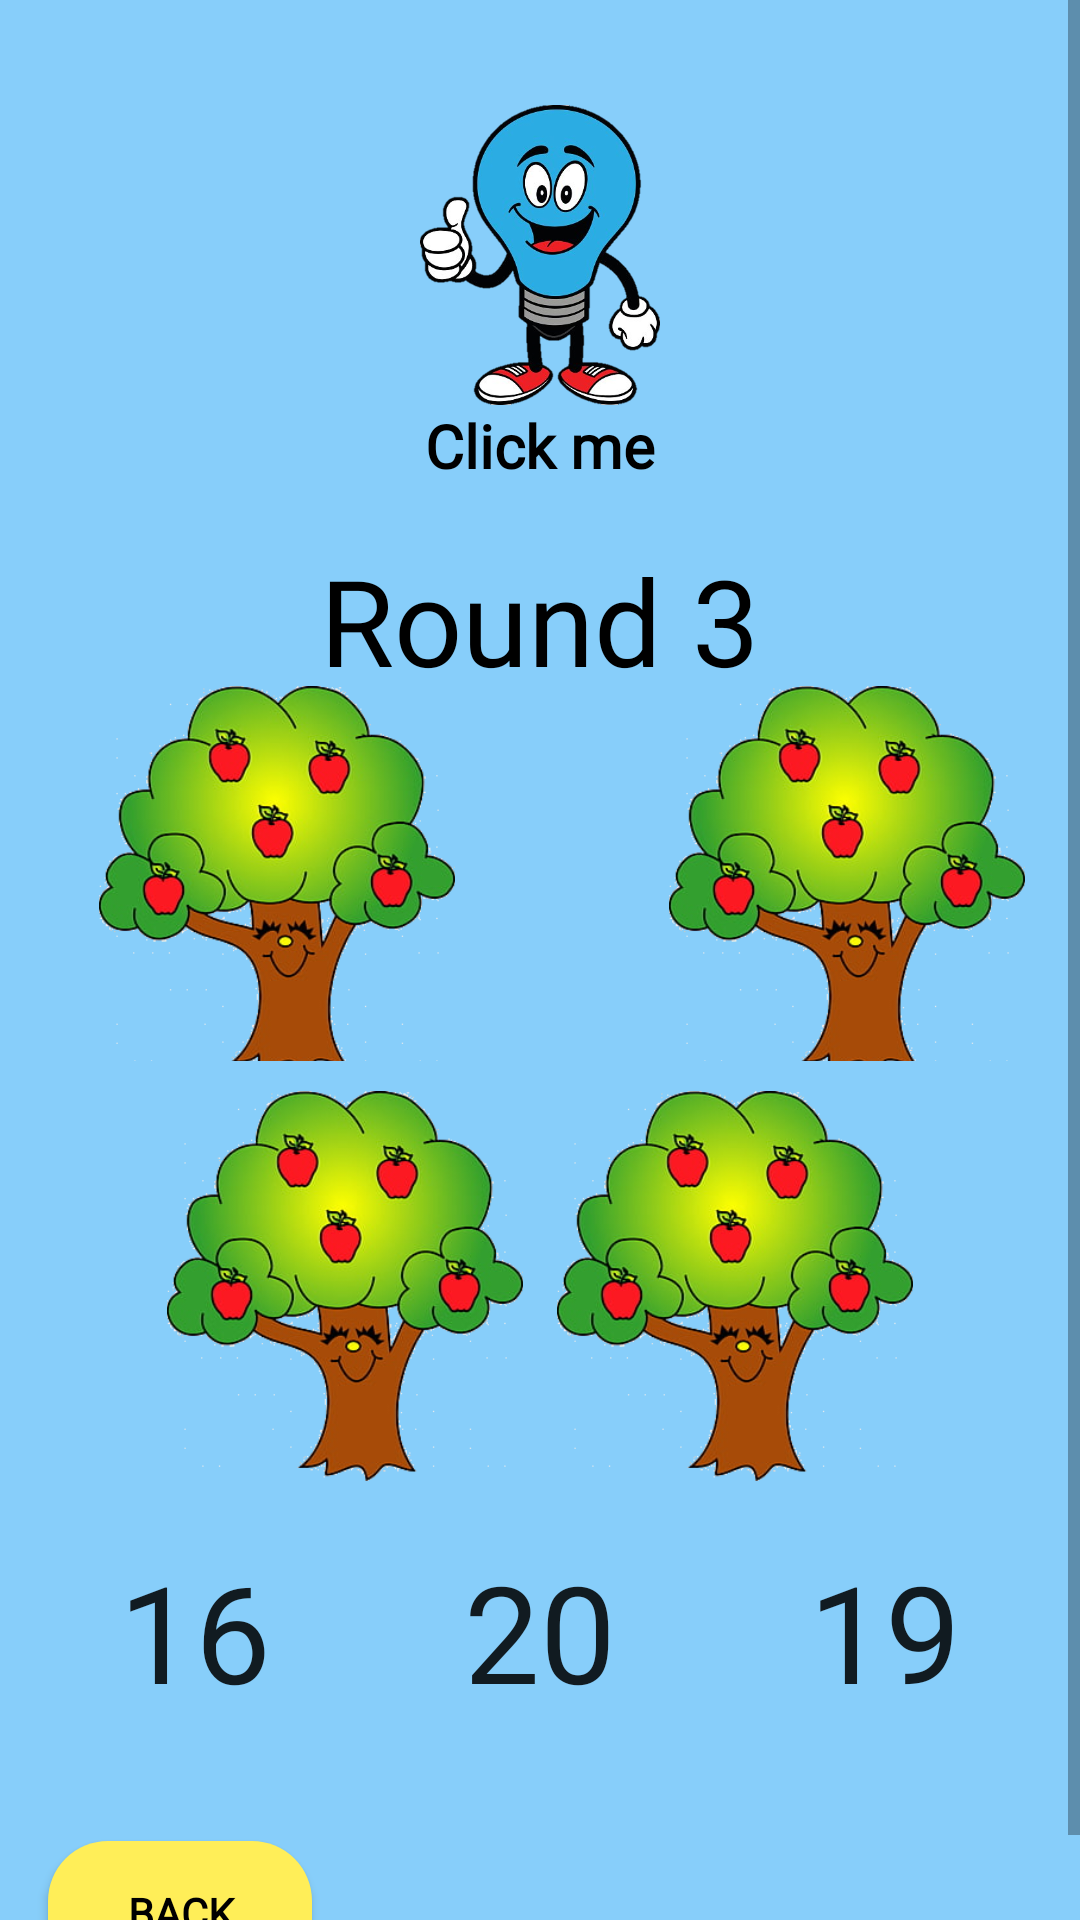

Write the Android layout XML for this screen, with the resource values it uses.
<!-- AndroidManifest.xml: application theme AppTheme -->
<!-- res/layout/activity_l4_round3.xml -->
<?xml version="1.0" encoding="utf-8"?>
<RelativeLayout xmlns:android="http://schemas.android.com/apk/res/android"
    xmlns:app="http://schemas.android.com/apk/res-auto"
    xmlns:tools="http://schemas.android.com/tools"
    android:layout_width="match_parent"
    android:layout_height="match_parent"
    android:background="@color/lightSkyBlue"
    tools:context=".Level4.L4Round3">

    <ScrollView
        android:layout_width="match_parent"
        android:layout_height="match_parent"
        tools:ignore="MissingConstraints"
        tools:layout_editor_absoluteX="105dp"
        tools:layout_editor_absoluteY="-969dp">

    <LinearLayout
        android:layout_width="match_parent"
        android:layout_height="match_parent"
        android:orientation="vertical">

    <LinearLayout
        android:layout_width="match_parent"
        android:layout_height="wrap_content"
        android:gravity="center"
        android:layout_marginTop="20dp"
        android:id="@+id/hintLayout"
        android:orientation="vertical">

        <ImageView
            android:id="@+id/imageHint"
            android:layout_width="130dp"
            android:layout_height="100dp"
            android:layout_marginTop="15dp"
            android:src="@drawable/ty" />

        <TextView
            android:layout_width="match_parent"
            android:layout_height="wrap_content"
            android:gravity="center"
            android:fontFamily="@font/emilys_candy"
            android:textStyle="bold"
            android:textColor="@color/black"
            android:textSize="20dp"
            android:text="Click me"/>

    </LinearLayout>


    <LinearLayout
        android:layout_width="match_parent"
        android:layout_height="wrap_content"
        android:layout_below="@+id/hintLayout"
        android:layout_marginTop="10dp"
        android:orientation="vertical"
        android:padding="8dp">


        <TextView
            android:id="@+id/rounds"
            android:layout_width="wrap_content"
            android:layout_height="wrap_content"
            android:textColor="@color/black"
            android:layout_gravity="center"
            android:fontFamily="@font/emilys_candy"
            android:text="Round 3"
            android:textSize="40dp" />

        <LinearLayout
            android:layout_width="wrap_content"
            android:layout_height="wrap_content"
            android:layout_gravity="center"
            android:layout_marginTop="-20dp">

            <ImageView
                android:layout_width="130dp"
                android:layout_height="130dp"
                android:layout_gravity="center"
                android:layout_marginTop="10dp"
                android:layout_marginLeft="15dp"
                android:src="@drawable/tree5"
                />
            <ImageView
                android:layout_width="130dp"
                android:layout_height="130dp"
                android:layout_gravity="center"
                android:layout_marginTop="10dp"
                android:layout_marginLeft="60dp"
                android:src="@drawable/tree5"
                />


        </LinearLayout>

        <LinearLayout
            android:layout_width="wrap_content"
            android:layout_height="wrap_content"
            android:layout_gravity="center"
            android:layout_marginTop="10dp">

            <ImageView
                android:layout_width="130dp"
                android:layout_height="130dp"
                android:layout_gravity="center"
                android:src="@drawable/tree5"
                />
            <ImageView
                android:layout_width="130dp"
                android:layout_height="130dp"
                android:layout_gravity="center"
                android:src="@drawable/tree5"
                />

        </LinearLayout>

        <LinearLayout
            android:layout_width="wrap_content"
            android:layout_height="wrap_content"
            android:layout_gravity="center"

            >

            <Button
                android:id="@+id/choice1"
                android:layout_width="100dp"
                android:layout_height="100dp"
                android:textSize="45dp"
                android:layout_marginBottom="10dp"
                android:padding="8dp"
                android:fontFamily="@font/emilys_candy"
                android:background="@color/transparent"
                android:text="16"
                />

            <Button
                android:id="@+id/choice2"
                android:layout_width="100dp"
                android:layout_height="100dp"
                android:layout_marginLeft="15dp"
                android:textSize="45dp"
                android:layout_marginBottom="10dp"
                android:padding="8dp"
                android:fontFamily="@font/emilys_candy"
                android:background="@color/transparent"
                android:text="20"
                />

            <Button
                android:id="@+id/choice3"
                android:layout_width="100dp"
                android:layout_height="100dp"
                android:layout_marginLeft="15dp"
                android:textSize="45dp"
                android:layout_marginBottom="10dp"
                android:padding="8dp"
                android:text="19"
                android:fontFamily="@font/emilys_candy"
                android:background="@color/transparent"
                />

        </LinearLayout>


        <LinearLayout
            android:layout_width="wrap_content"
            android:layout_height="wrap_content">

            <Button
                android:id="@+id/quit"
                android:layout_width="wrap_content"
                android:layout_height="wrap_content"
                android:layout_marginStart="8dp"
                android:layout_marginTop="10dp"
                android:layout_marginEnd="8dp"
                android:padding="8dp"
                android:textStyle="bold"
                android:textColor="@color/black"
                android:textAllCaps="false"
                android:fontFamily="@font/emilys_candy"
                android:background="@drawable/numbers_button"
                android:text="BACK"></Button>



        </LinearLayout>


    </LinearLayout>
    </LinearLayout>
    </ScrollView>

</RelativeLayout>
<!-- resources referenced by this layout -->
<resources>
  <color name="black">#000000</color>
  <color name="lightSkyBlue">#87cefa</color>
  <color name="transparent">#00000000</color>
  <!-- drawable numbers_button (drawable) -->
  <?xml version="1.0" encoding="utf-8"?>
  <shape xmlns:android="http://schemas.android.com/apk/res/android">
      <solid android:color="@color/lightyellow"/>
      <corners android:radius="20dp"/>
  </shape>
  <!-- drawable tree5: png bitmap (drawable-v24, 110070 bytes) -->
  <!-- drawable ty: png bitmap (drawable-v24, 143324 bytes) -->
  <style name="AppTheme" parent="Theme.AppCompat.Light.DarkActionBar">
          
          <item name="colorPrimary">@color/colorPrimary</item>
          <item name="colorPrimaryDark">@color/colorPrimaryDark</item>
          <item name="colorAccent">@color/colorAccent</item>
      </style>
  <color name="lightyellow">#FFEE58</color>
  <color name="colorPrimary">#2821F3</color>
  <color name="colorPrimaryDark">#1008F8</color>
  <color name="colorAccent">#0F1010</color>
</resources>
